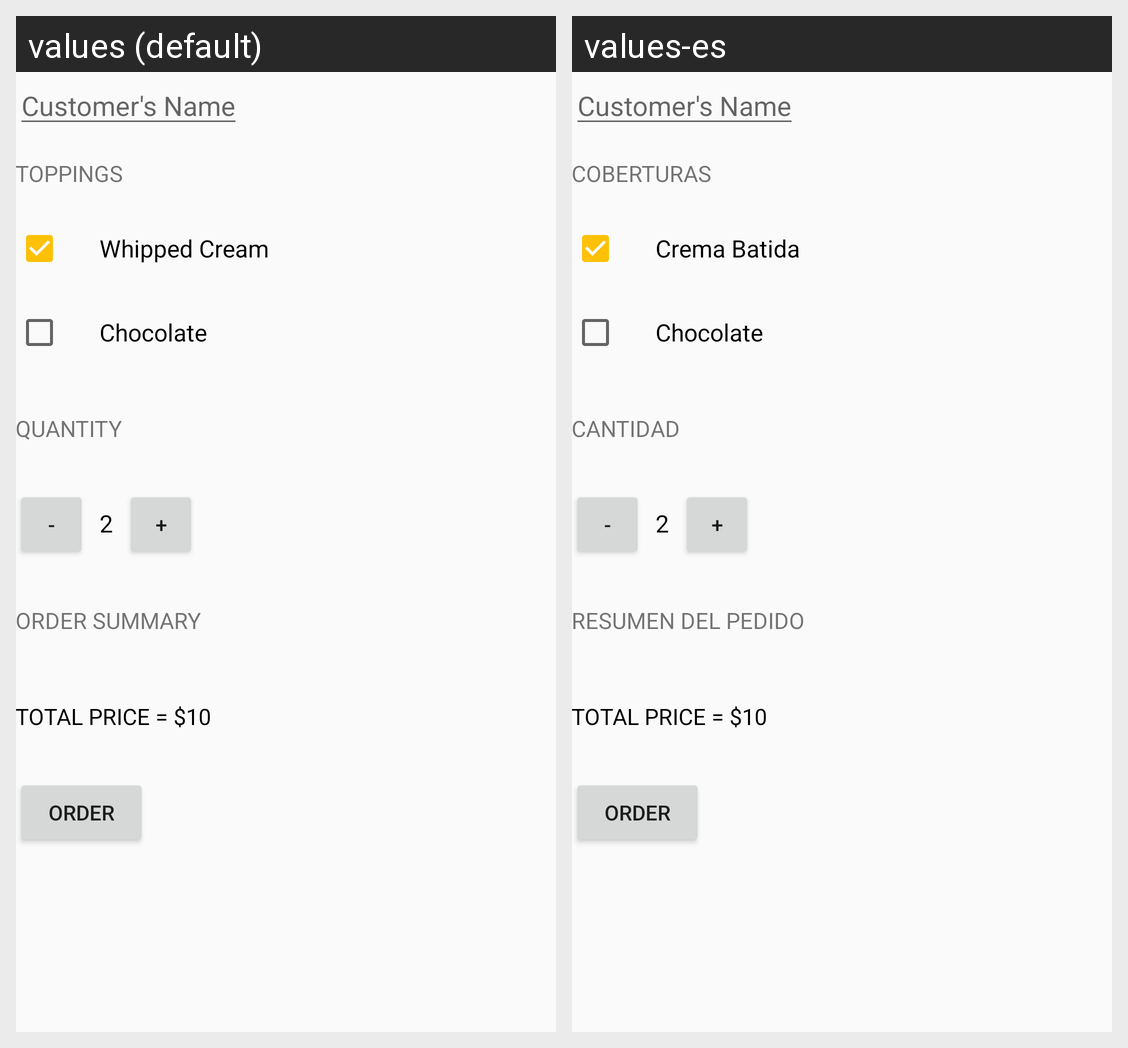

Here is an Android app screen in its default locale and in the app's own translations. Write out the translated-string differences for the strings that appear on this screen.
Android screen res/layout/activity_main.xml rendered under 2 locales, left to right: values (default), values-es. Device: Nexus 5 (rendered at 1080×1920; each locale shown at half size, 540×960, under a caption strip naming it); theme AppTheme.
Strings drawn on this screen, with the default value and each locale's value (text and hints the layout hard-codes, and strings that could not be matched under every locale, appear in the picture but are not listed):

toppings
  values: Toppings
  values-es: Coberturas

cream
  values: Whipped Cream
  values-es: Crema Batida

chocolate
  values: Chocolate
  values-es: Chocolate

quantity
  values: Quantity
  values-es: Cantidad

order_summary
  values: Order Summary
  values-es: Resumen del pedido
